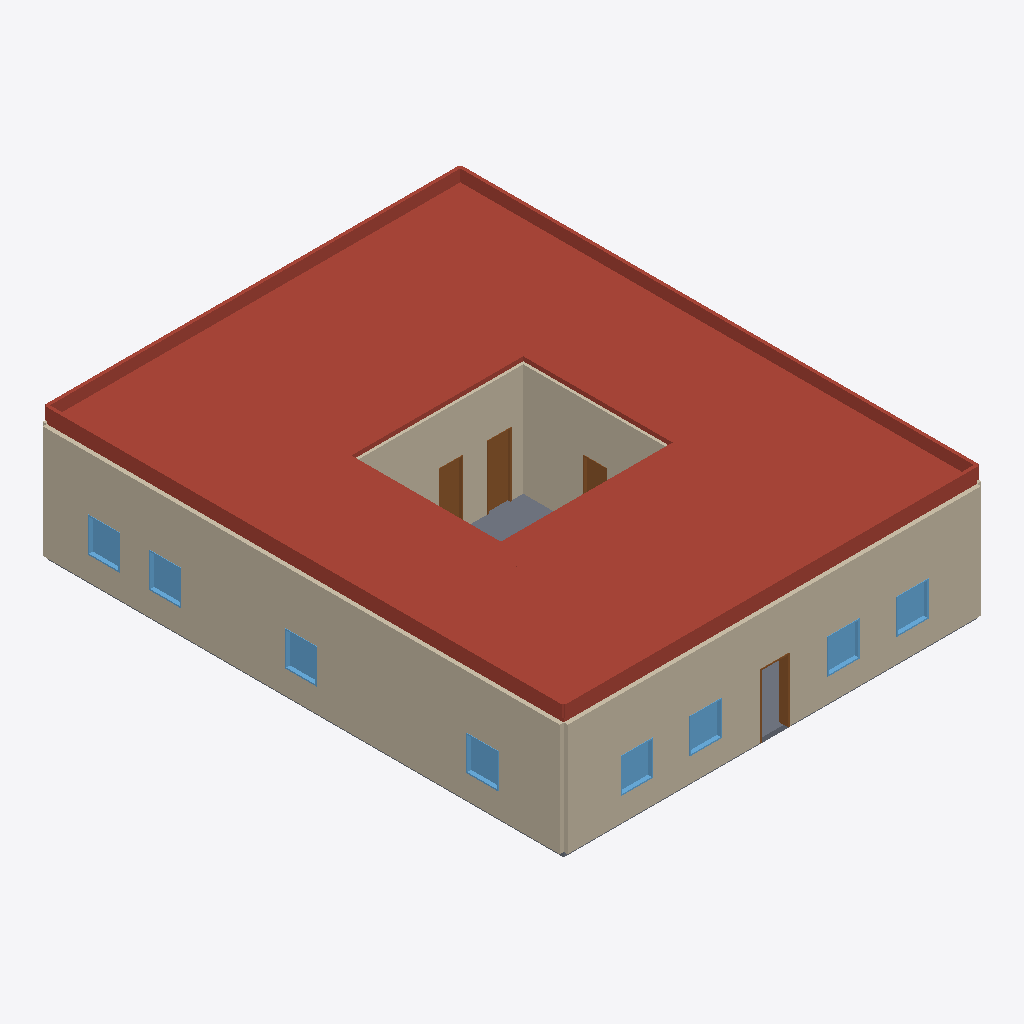
Isometric view of an IFC building model (IFC-SPF (STEP), schema IFC4, length unit metre), seen from the south-west, elements coloured by IFC class: 11 roofs (red-brown), 9 walls (beige), 8 windows (light blue), 4 slabs (grey), 4 doors (brown).
Extent 15.8 m × 19.7 m × 5.0 m (x, y, z). Storeys (1): ground at 0.00 m. Elements (99): 36 IfcWall, 20 IfcDoor, 16 IfcWindow, 12 IfcSlab, 11 IfcRoof, 4 IfcCovering.

HEADER;
FILE_DESCRIPTION(('ViewDefinition [ReferenceView]','Concept design only — requires licensed professional review. Not for construction.'),'2;1');
FILE_NAME('/dev/null','2026-10-16T11:50:51-05:00',(''),(''),'IfcOpenShell 0.9.0.post1','IfcOpenShell 0.9.0.post1','Nobody');
FILE_SCHEMA(('IFC4'));
ENDSEC;
DATA;
#1=IFCPROJECT('2SFcIvhvDGZelN$skC1Svb',$,'Neighbourhood Retail + Studio',$,$,$,$,(#10),#5);
#12=IFCSITE('2BOFM5pojKT8uztIbout4j',$,'Site',$,$,#20,$,$,$,$,$,$,$,$);
#13=IFCBUILDING('15YjVbM81HJefoVji8P0zt',$,'Neighbourhood Retail + Studio',$,$,#25,$,$,$,$,$,$);
#26=IFCBUILDINGSTOREY('3_z$qkblXRKgaKVL2yGT_A',$,'ground',$,$,#32,$,$,$,0.0);
#2603=IFCROOF('2f2uEbzJDNEO3U3D_k7YJ0',$,'roof:roof-retail',$,$,#2675,#2661,$,$);
#33=IFCWALL('08SayMIwvQ7f2Ag5mB3m9S',$,'W-4e16594d8ce7',$,$,#211,#190,$,$);
#2800=IFCROOF('1cUcDTngbHCfAKu1E_0YDt',$,'roof:roof-cafe',$,$,#2852,#2844,$,$);
#3013=IFCROOF('1MKSOzTYvHjfjXhhiD$j2K',$,'roof:roof-studio',$,$,#3065,#3057,$,$);
#1492=IFCWALL('0FqqQx_XbQHRUod1142asY',$,'W-0a0d361ab02f',$,$,#1574,#1564,$,$);
#1315=IFCWALL('21n$ZA3ZPRgATZHA2EOpub',$,'W-fada4c001557',$,$,#1382,#1373,$,$);
#1418=IFCWALL('1TNM7cLofSFhWncpIKGcKb',$,'W-b1660c7f2991',$,$,#1485,#1476,$,$);
#3302=IFCROOF('2ulkxchInMAwQ$vVtWXDVS',$,'roof:roof-kitchen',$,$,#3339,#3332,$,$);
#3170=IFCROOF('05zvi0wrDPv8mfPHNb41Kb',$,'roof:roof-storage',$,$,#3207,#3200,$,$);
#2709=IFCROOF('2ZyXy7M5DPOQiaY5VMJ6Ei',$,'roof:roof-gallery-retail',$,$,#2761,#2753,$,$);
#1920=IFCWALL('1$Y_T5ta5GvRrG3EYw2Jne',$,'W-647bf337a99d',$,$,#1972,#1964,$,$);
#2886=IFCROOF('1Da5I6XtzR9A$98Eu4gku7',$,'roof:roof-wc',$,$,#2923,#2916,$,$);
#3099=IFCROOF('3dCS0hdN1GaxnCNM3_VZiM',$,'roof:roof-gallery-studio',$,$,#3136,#3129,$,$);
#3373=IFCROOF('1ofFNCa69IDuta85v1Ltnh',$,'roof:roof-gallery-kitchen',$,$,#3395,#3389,$,$);
#3241=IFCROOF('0ourmJwJDLWOFyjmXn3MZ5',$,'roof:roof-gallery-storage',$,$,#3263,#3257,$,$);
#783=IFCWALL('0MCt5GKpPNbwVXPM0kedQP',$,'W-76b01a8c9979',$,$,#835,#827,$,$);
#1389=IFCWALL('14hMnx8vnVpA0ricaGrKl_',$,'W-8363905bb771',$,$,#1411,#1405,$,$);
#724=IFCWALL('36HszV8kXIFveUaHyQjgU5',$,'W-e6269390321d',$,$,#776,#768,$,$);
#665=IFCWALL('2zUFlfpY1VT8O7ATr9ErUQ',$,'W-5de500764072',$,$,#717,#709,$,$);
#3401=IFCSLAB('1OUen14BnMag5uSi8YH7hG',$,'courtyard:courtyard',$,$,#3428,#3417,$,$);
#2570=IFCSLAB('0tQTHaeD9VlffhVUaddlY8',$,'floor:retail',$,$,#2597,#2586,$,$);
#5276=IFCDOOR('2sFWZnsiPKFBFd3EYQinh4',$,'D-f3a3c61e4df7',$,$,#5343,#5334,$,2.4,0.9,$,$,$);
#2957=IFCROOF('1sOF9VrB5G78xNZex2To2c',$,'roof:roof-gallery-wc',$,$,#2979,#2973,$,$);
#4160=IFCWINDOW('223HiCzzrVo9AJBbI$hobW',$,'WIN-f46b67db9c40',$,$,#4242,#4232,$,1.3,1.2,$,$,$);
#4277=IFCWINDOW('2_DxgVUdzVAwk52bV9odrw',$,'WIN-5de3f90d20ec',$,$,#4359,#4349,$,1.3,1.2,$,$,$);
#4043=IFCWINDOW('1m_xn64qrPxP2zUykAyEOH',$,'WIN-c59ab5fd0498',$,$,#4125,#4115,$,1.3,1.2,$,$,$);
#6302=IFCWINDOW('3McW66EAXHlwnJrNeSjt5Q',$,'WIN-31652375ab78',$,$,#6384,#6374,$,1.3,1.2,$,$,$);
#3923=IFCWINDOW('3lwmIxkGzVIfIYKrLTekq1',$,'WIN-a1b48e06741e',$,$,#4008,#3995,$,1.3,1.2,$,$,$);
#6536=IFCWINDOW('3mO7t3ePrS2QRAK00yWnUQ',$,'WIN-3a7f6fb732de',$,$,#6618,#6608,$,1.3,1.2,$,$,$);
#6419=IFCWINDOW('3pyNcmZUbTnei2UuIe8McN',$,'WIN-f543c08ed4a4',$,$,#6501,#6491,$,1.3,1.2,$,$,$);
#6653=IFCWINDOW('2JNNPKMdbQLOxB024EEBic',$,'WIN-26bafc34492d',$,$,#6735,#6725,$,1.3,1.2,$,$,$);
#5174=IFCDOOR('1e4Xjsvw5GPhgV3GqTzV8L',$,'D-fa66c75b3393',$,$,#5241,#5232,$,2.4,0.9,$,$,$);
#3816=IFCDOOR('0f3g94$BrURwgIFr6oseIQ',$,'ENT-b64f4533e1e9',$,$,#3888,#3874,$,2.4,1.1,$,$,$);
#7313=IFCDOOR('2Z9SJJR0TKEAKxUT_hrUS6',$,'D-8b8ddf629314',$,$,#7380,#7371,$,2.4,0.9,$,$,$);
#2767=IFCSLAB('1wzpyUu55PPxrRk04d92q3',$,'floor:cafe',$,$,#2794,#2783,$,$);
#3142=IFCSLAB('1eHSn0zRrH3gYc0zhLonKx',$,'floor:storage',$,$,#3164,#3158,$,$);
ENDSEC;
